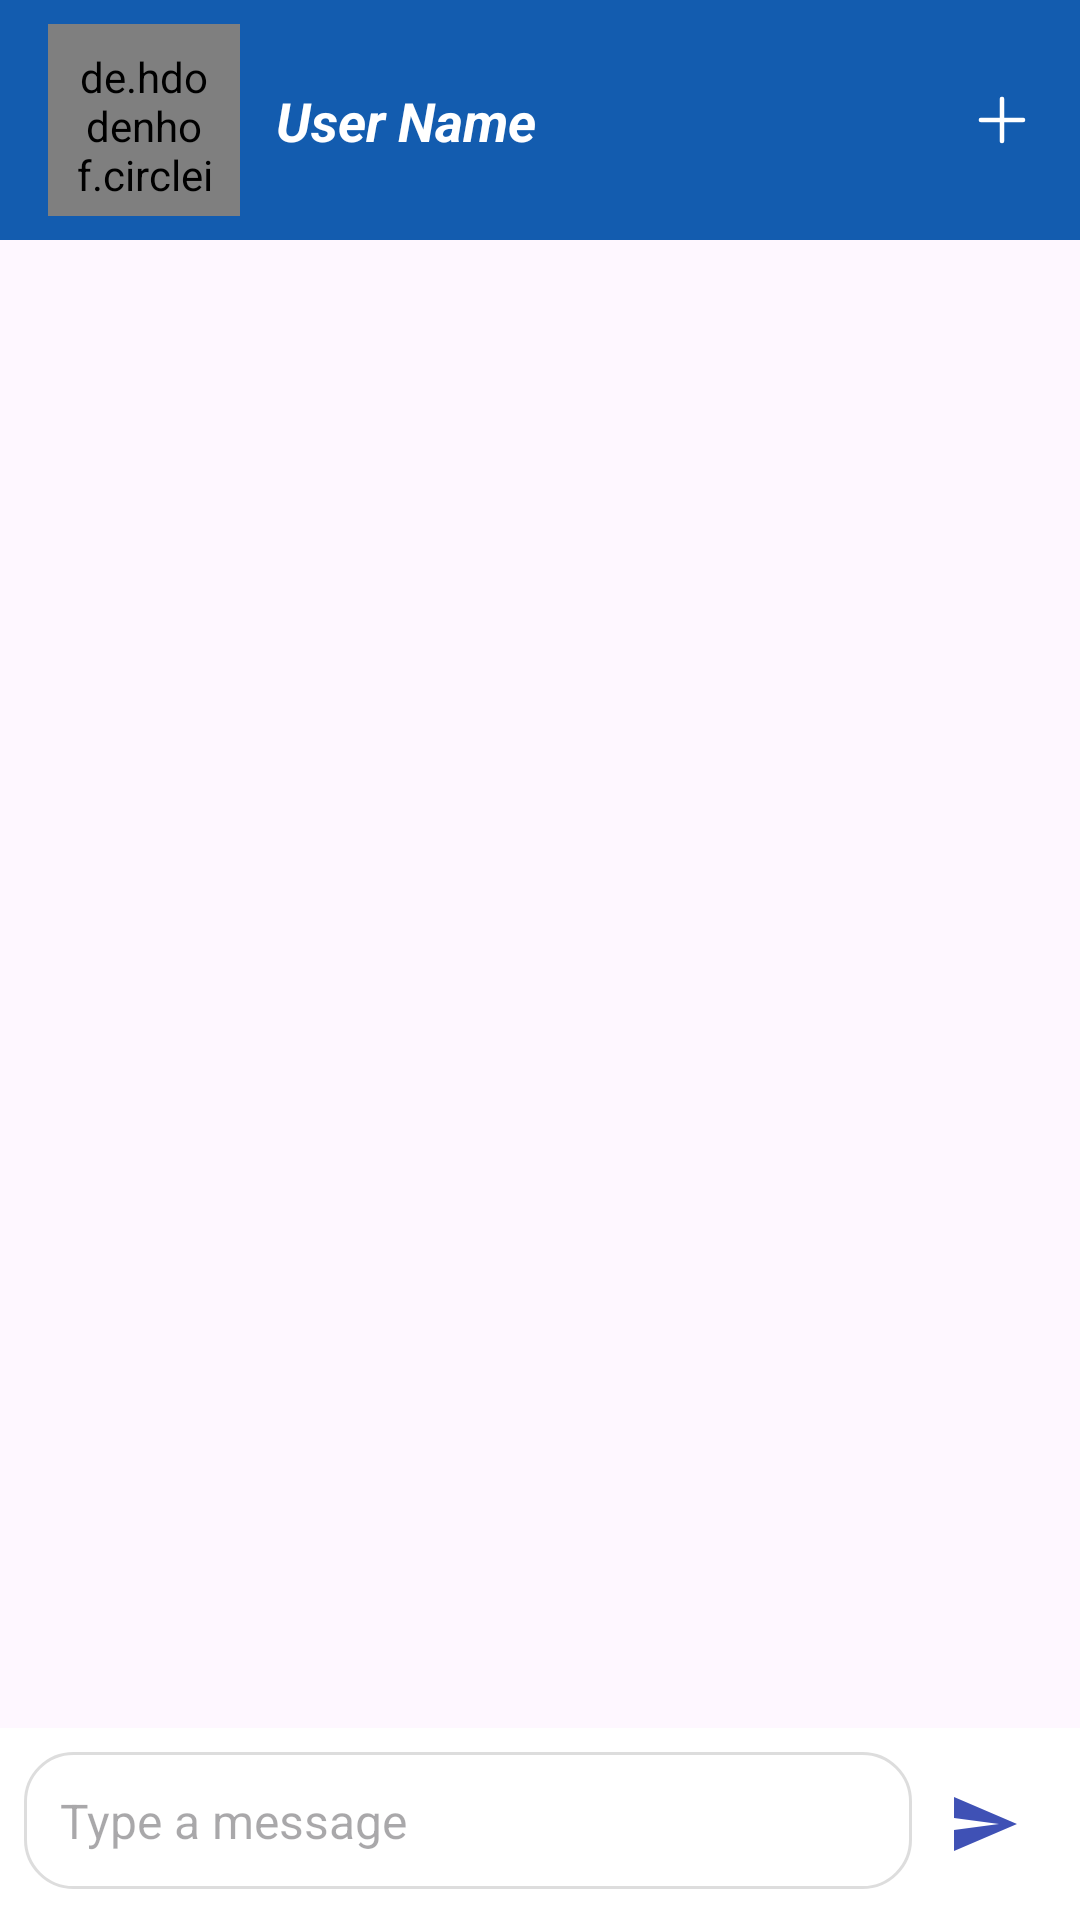

Write the Android layout XML for this screen, with the resource values it uses.
<!-- AndroidManifest.xml: application theme Theme.ChatAppGita -->
<!-- res/layout/screen_chats.xml -->
<?xml version="1.0" encoding="utf-8"?>
<androidx.constraintlayout.widget.ConstraintLayout
    xmlns:android="http://schemas.android.com/apk/res/android"
    xmlns:app="http://schemas.android.com/apk/res-auto"
    xmlns:tools="http://schemas.android.com/tools"
    android:layout_width="match_parent"
    android:layout_height="match_parent">

    <ImageView
        android:id="@+id/title"
        android:layout_width="match_parent"
        android:layout_height="80dp"
        android:background="#135CAF"
        app:layout_constraintTop_toTopOf="parent"
        app:layout_constraintLeft_toLeftOf="parent"
        app:layout_constraintRight_toRightOf="parent" />

    <de.hdodenhof.circleimageview.CircleImageView
        android:id="@+id/icon_chat_title"
        android:src="@drawable/ic_def_contact"
        android:layout_width="64dp"
        android:layout_height="64dp"
        android:padding="8dp"
        app:layout_constraintTop_toTopOf="@id/title"
        app:layout_constraintBottom_toBottomOf="@id/title"
        app:layout_constraintStart_toStartOf="@id/title"
        android:layout_marginStart="16dp"
        android:layout_marginTop="8dp"
        android:layout_marginBottom="8dp" />

    <TextView
        android:id="@+id/text_title"
        android:text="User Name"
        android:textSize="18sp"
        android:padding="4dp"
        android:textStyle="italic|bold"
        android:textColor="@android:color/white"
        android:layout_width="wrap_content"
        android:layout_height="wrap_content"
        android:layout_marginStart="8dp"
        app:layout_constraintTop_toTopOf="@id/icon_chat_title"
        app:layout_constraintBottom_toBottomOf="@id/icon_chat_title"
        app:layout_constraintStart_toEndOf="@id/icon_chat_title" />

    <ImageView
        android:id="@+id/icon_chat_add"
        android:src="@drawable/icon_add"
        android:layout_width="28dp"
        android:layout_height="28dp"
        android:layout_marginEnd="12dp"
        app:layout_constraintTop_toTopOf="@id/icon_chat_title"
        app:layout_constraintBottom_toBottomOf="@id/icon_chat_title"
        app:layout_constraintEnd_toEndOf="@id/title" />

    <ImageView
        android:id="@+id/icon_chat_search"
        android:src="@drawable/icon_search"
        android:layout_width="24dp"
        android:padding="2dp"
        android:layout_height="24dp"
        android:layout_marginEnd="5dp"
        app:layout_constraintTop_toTopOf="@id/icon_chat_title"
        app:layout_constraintBottom_toBottomOf="@id/icon_chat_title"
        app:layout_constraintEnd_toStartOf="@id/icon_chat_add" />


    <androidx.recyclerview.widget.RecyclerView
        android:id="@+id/rec_chats"
        android:layout_width="match_parent"
        android:layout_height="0dp"
        app:layout_constraintTop_toBottomOf="@id/title"
        app:layout_constraintBottom_toTopOf="@id/chat_input_layout"
        app:layout_constraintStart_toStartOf="parent"
        app:layout_constraintEnd_toEndOf="parent"
        tools:listitem="@layout/item_come" />

    <LinearLayout
        android:id="@+id/chat_input_layout"
        android:layout_width="0dp"
        android:layout_height="wrap_content"
        android:background="@color/white"
        android:padding="8dp"
        android:orientation="horizontal"
        app:layout_constraintBottom_toBottomOf="parent"
        app:layout_constraintStart_toStartOf="parent"
        app:layout_constraintEnd_toEndOf="parent">


        <EditText
            android:id="@+id/input_message"
            android:layout_width="0dp"
            android:layout_height="wrap_content"
            android:layout_weight="1"
            android:hint="Type a message"
            android:padding="12dp"
            android:background="@drawable/rounded_edittext_background"
            android:textColor="#000000"
            android:textSize="16sp"
            android:inputType="textMultiLine" />


        <ImageView
            android:id="@+id/button_send"
            android:layout_width="wrap_content"
            android:layout_height="wrap_content"
            android:src="@drawable/ic_send"
            android:padding="12dp"
            android:contentDescription="Send Message"
            android:layout_gravity="center_vertical"
            app:tint="@color/primaryColor" />

    </LinearLayout>

</androidx.constraintlayout.widget.ConstraintLayout>
<!-- res/layout/item_come.xml (included above) -->
<androidx.constraintlayout.widget.ConstraintLayout
    xmlns:android="http://schemas.android.com/apk/res/android"
    xmlns:app="http://schemas.android.com/apk/res-auto"
    android:layout_width="match_parent"
    android:layout_height="wrap_content"
    android:layout_marginStart="10dp"
    android:layout_marginVertical="10dp"
    >

    <LinearLayout
        android:layout_width="wrap_content"
        android:layout_height="match_parent"
        android:background="@drawable/come_massage"
        android:gravity="end"
        android:orientation="vertical"
        app:layout_constraintStart_toStartOf="parent"
        app:layout_constraintTop_toTopOf="parent">

        <TextView
            android:id="@+id/come_text"
            android:layout_width="wrap_content"
            android:layout_height="wrap_content"
            android:padding="8dp"
            android:text="Assalomu alaykum"
            android:textSize="22sp"
            app:layout_constraintBottom_toBottomOf="parent"
            app:layout_constraintEnd_toEndOf="parent"
            app:layout_constraintEnd_toStartOf="@id/come_time"
            app:layout_constraintTop_toTopOf="parent" />

        <TextView
            android:id="@+id/come_time"
            android:layout_width="wrap_content"
            android:layout_height="match_parent"
            android:gravity="bottom"
            android:paddingHorizontal="8dp"
            android:layout_marginBottom="2dp"
            android:text="15:30"
            android:layout_gravity="bottom"
            android:textColor="#0F0E0E"
            android:textSize="14sp"
            app:layout_constraintBottom_toBottomOf="parent"
            app:layout_constraintEnd_toEndOf="parent" />

    </LinearLayout>


</androidx.constraintlayout.widget.ConstraintLayout>
<!-- resources referenced by this layout -->
<resources>
  <color name="primaryColor">#3F51B5</color>
  <color name="white">#FFFFFFFF</color>
  <!-- drawable come_massage (drawable) -->
  <?xml version="1.0" encoding="utf-8"?>
  <shape xmlns:android="http://schemas.android.com/apk/res/android">
  <corners android:topLeftRadius="20dp"
      android:bottomRightRadius="20dp"
      android:topRightRadius="20dp"/>
      <solid android:color="#FFFFFF"/>
  </shape>
  <!-- drawable ic_send (drawable) -->
  <vector xmlns:android="http://schemas.android.com/apk/res/android" android:autoMirrored="true" android:height="24dp" android:tint="#135BAE" android:viewportHeight="24" android:viewportWidth="24" android:width="24dp">
        
      <path android:fillColor="@android:color/white" android:pathData="M2.01,21L23,12 2.01,3 2,10l15,2 -15,2z"/>
      
  </vector>
  <!-- drawable icon_add (drawable) -->
  <vector xmlns:android="http://schemas.android.com/apk/res/android"
      android:width="36dp"
      android:height="36dp"
      android:viewportWidth="36"
      android:viewportHeight="36">
    <path
        android:pathData="M18,9V18M18,18V27M18,18H27M18,18L9,18"
        android:strokeLineJoin="round"
        android:strokeWidth="2"
        android:fillColor="#00000000"
        android:strokeColor="#ffffff"
        android:strokeLineCap="round"/>
  </vector>
  <!-- drawable rounded_edittext_background (drawable) -->
  <?xml version="1.0" encoding="utf-8"?>
  <shape xmlns:android="http://schemas.android.com/apk/res/android"
      android:shape="rectangle">
  
  
      <solid android:color="#FFFFFF" />
  
  
      <corners android:radius="16dp" />
  
  
      <stroke
          android:width="1dp"
          android:color="#DDDDDD" />
  
  
      <padding
          android:left="8dp"
          android:top="4dp"
          android:right="8dp"
          android:bottom="4dp" />
  </shape>
  <style name="Theme.ChatAppGita" parent="Base.Theme.ChatAppGita" />
  <style name="Base.Theme.ChatAppGita" parent="Theme.Material3.DayNight.NoActionBar">
          
          
      </style>
</resources>
